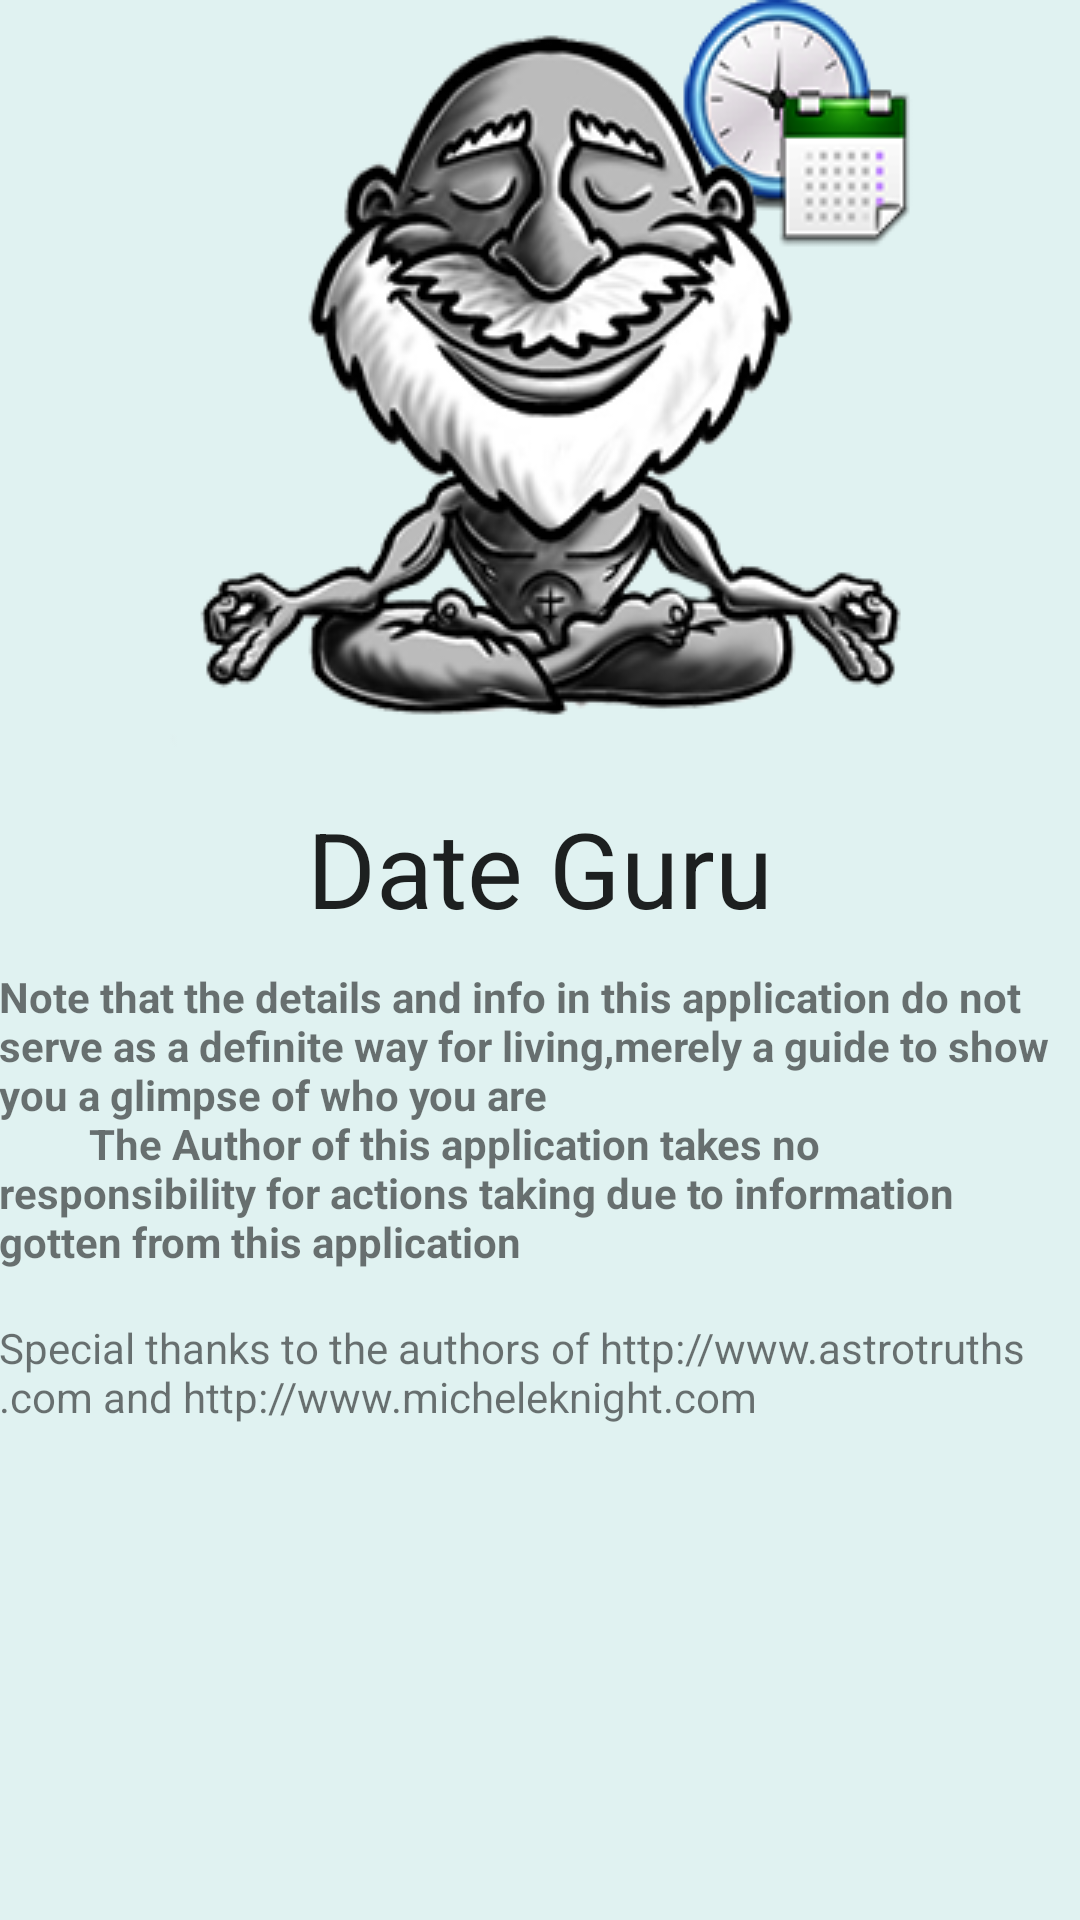

Layout XML and referenced resources for this Android screen:
<!-- AndroidManifest.xml: application theme AppTheme -->
<!-- res/layout/activity_about.xml -->
<RelativeLayout xmlns:android="http://schemas.android.com/apk/res/android"
    xmlns:tools="http://schemas.android.com/tools" android:layout_width="match_parent"
    android:layout_height="match_parent" android:paddingLeft="@dimen/activity_horizontal_margin"
    android:paddingRight="@dimen/activity_horizontal_margin"
    android:paddingTop="@dimen/activity_vertical_margin"
    android:paddingBottom="@dimen/activity_vertical_margin"
    tools:context="com.jhony.dateguru.AboutActivity"
    android:background="@color/colorLight">

    <ScrollView
        android:layout_width="wrap_content"
        android:layout_height="wrap_content"
        android:id="@+id/scrollView2" >

        <RelativeLayout
            android:layout_width="match_parent"
            android:layout_height="match_parent">

            <ImageView
                android:layout_width="wrap_content"
                android:layout_height="wrap_content"
                android:id="@+id/imageView4"
                android:layout_gravity="center"
                android:layout_alignParentLeft="false"
                android:layout_alignParentStart="false"
                android:src="@drawable/onlyguru"
                android:layout_alignWithParentIfMissing="true"
                android:layout_centerHorizontal="true" />

            <TextView
                android:layout_width="wrap_content"
                android:layout_height="wrap_content"
                android:textAppearance="?android:attr/textAppearanceLarge"
                android:text="Date Guru"
                android:layout_marginTop="10dp"
                android:layout_marginBottom="10dp"
                android:id="@+id/textView3"
                android:gravity="center_horizontal"
                android:layout_below="@+id/imageView4"
                android:layout_centerHorizontal="true"
                android:textSize="35sp" />

            <TextView
                android:layout_width="wrap_content"
                android:layout_height="wrap_content"
                android:textAppearance="?android:attr/textAppearanceSmall"
                android:text="@string/Disclaimer"
                android:id="@+id/textView4"
                android:layout_below="@+id/textView3"
                android:layout_alignParentLeft="true"
                android:layout_alignParentStart="true"
                android:textStyle="bold" />

            <TextView
                android:layout_width="wrap_content"
                android:layout_height="wrap_content"
                android:textAppearance="?android:attr/textAppearanceSmall"
                android:text="@string/thanks"
                android:id="@+id/textView5"
                android:layout_below="@+id/textView4"
                android:layout_alignParentLeft="true"
                android:layout_alignParentStart="true" />
        </RelativeLayout>
    </ScrollView>

</RelativeLayout>
<!-- resources referenced by this layout -->
<resources>
  <color name="colorLight">#e0f2f1</color>
  <!-- drawable onlyguru: png bitmap (drawable, 78517 bytes) -->
  <string name="Disclaimer">"Note that the details and info in this application do not serve as a definite way for living,merely a guide to show you a glimpse of who you are
           The Author of this application takes no responsibility for actions taking due to information gotten from this application"
     </string>
  <string name="thanks">\nSpecial thanks to the authors of http://www.astrotruths.com and http://www.micheleknight.com</string>
  <style name="AppTheme" parent="Theme.AppCompat.Light.NoActionBar">
          
  
      </style>
</resources>
